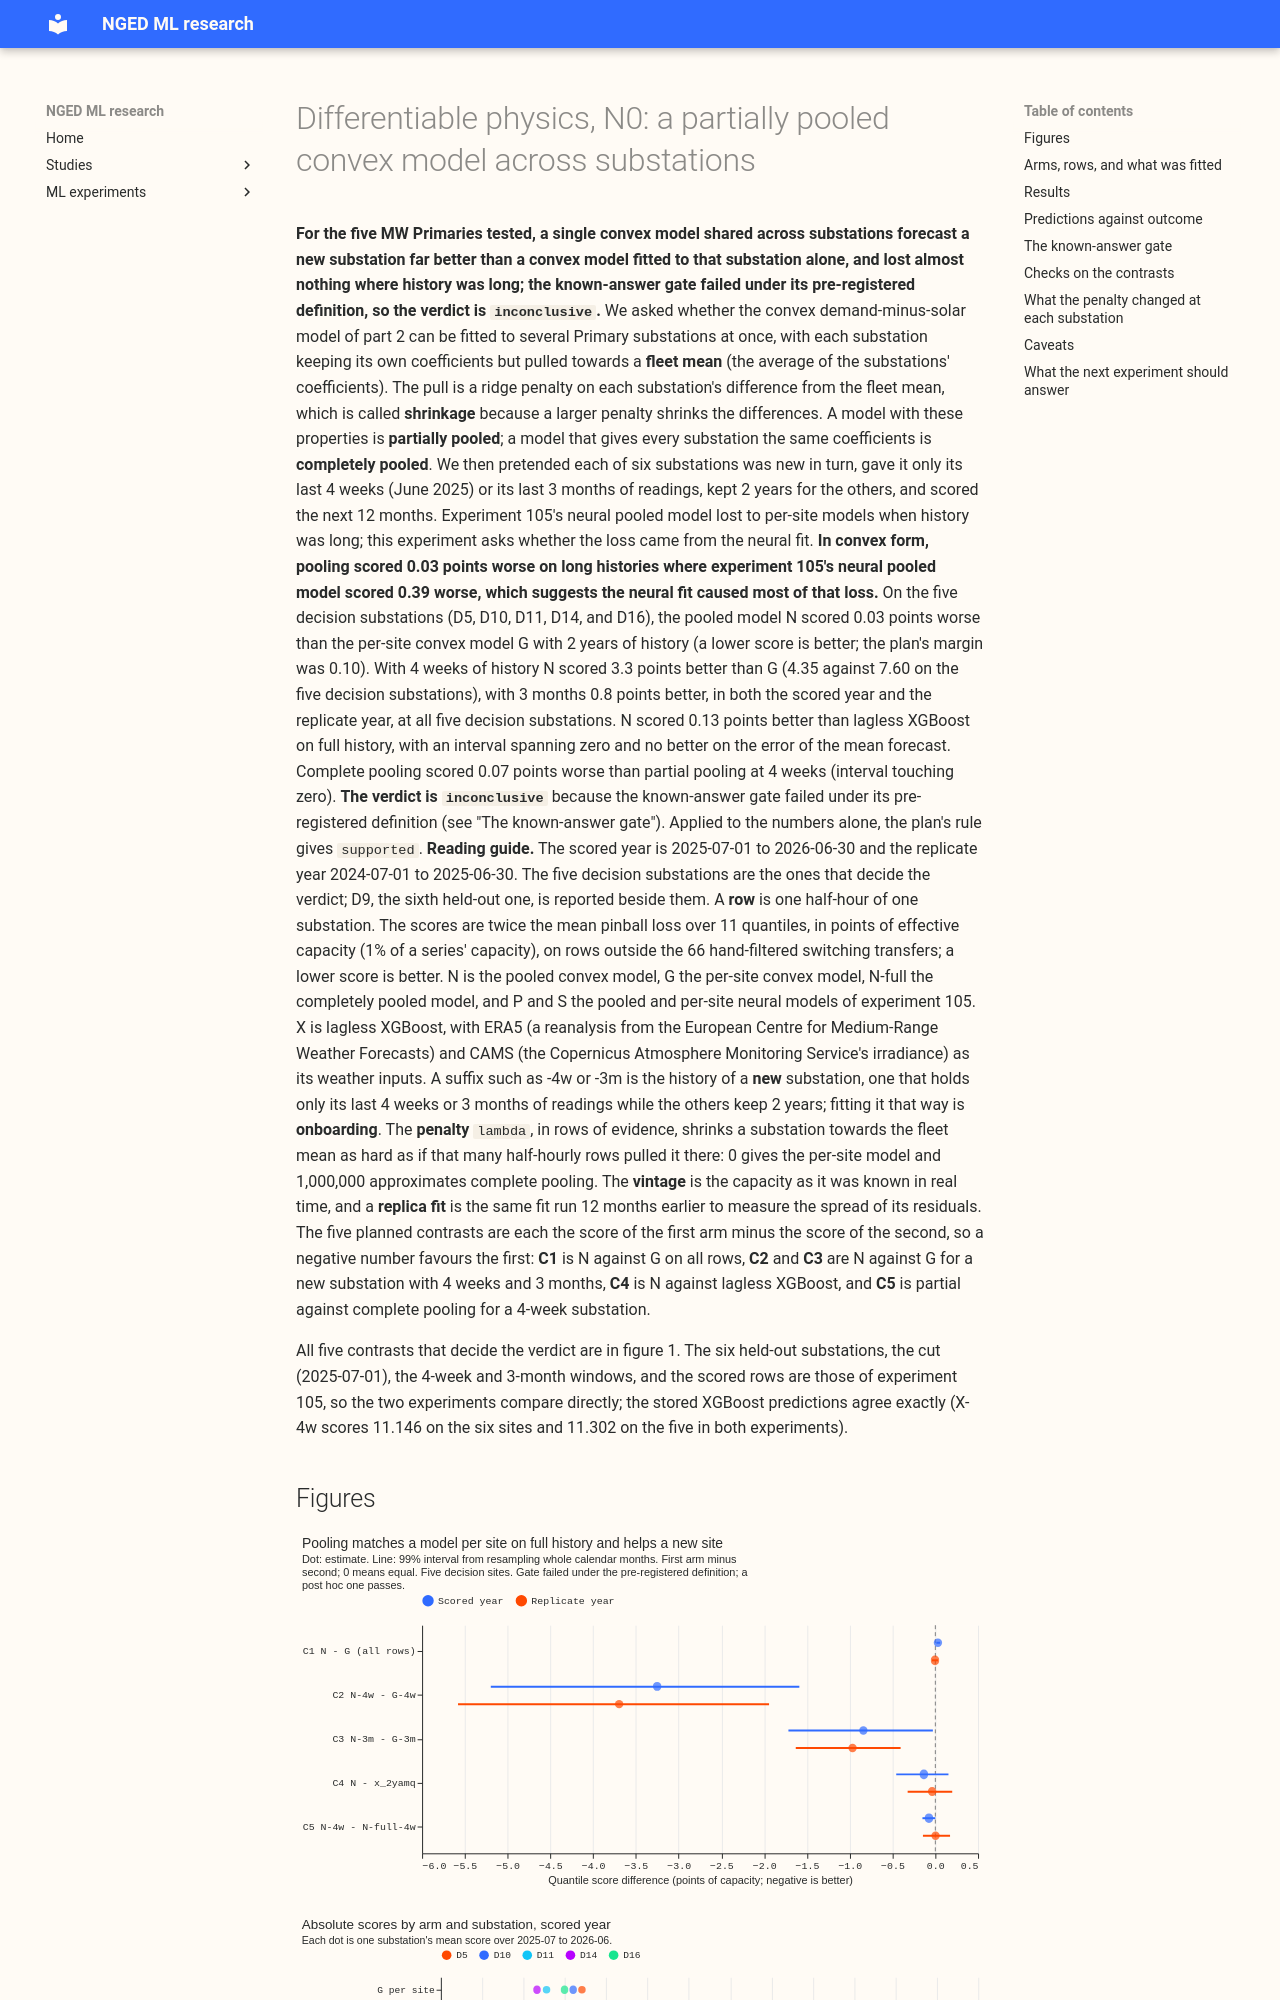

repository: openclimatefix/nged-ml-research · page: ml-experiments/00109-differentiable-physics-n0-partially-pooled-convex-model/result/index.html · generator: mkdocs

---
id: "00109"
slug: differentiable-physics-n0-partially-pooled-convex-model
theme: differentiable-physics-pooling-across-substations
also_relevant_to: [differentiable-physics-demand-calendar-and-weather, hierarchy-and-pooling]
status: done
size: >-
  complex for the module (a new joint convex fit across substations in packages/studies, reused by
  later pooled experiments); medium for the experiment scripts. Stored: private files under
  data/ml-experiments/00109-differentiable-physics-n0-partially-pooled-convex-model/ and a copy of
  the feature cache; no contract or production table. Serving path: not touched. Degradation rule:
  not touched. Designs: more than one is defensible (pooled families, per-family scale, capacity and
  scale for a short history, the penalty's tuning), and the plan pre-registered one of each. Callers:
  this experiment's scripts, and later pooled experiments.
hypothesis: >-
  A convex model whose per-substation coefficients are a fleet mean plus a ridge-penalised
  per-substation deviation forecasts Primary demand as well as the per-substation convex model when
  both have 2 years of history, and clearly better when the substation has 4 weeks or 3 months.
prediction: see "Predictions against outcome"
decision_rule: >-
  Pooling succeeds if C2 (4 weeks) or C3 (3 months) is supported (estimate below zero in the scored
  year, at least 4 of 5 decision sites better, the replicate year's estimate also below zero, and the
  known-answer gate passed) and C1 (full history) passes non-inferiority at a margin of 0.10 points.
  A failed gate caps the verdict at inconclusive. Smallest gain worth porting: zero for C1, because a
  pooled convex fit adds no serving cost over a per-site fit; any interval wholly below zero for C2
  and C3.
benchmark: >-
  The per-substation convex model G on the same rows and capacity; complete pooling; lagless
  XGBoost on the same ERA5 and CAMS inputs and window, plain and with experiment 64's solar offset;
  experiment 105's stored pooled neural model (P) and per-site neural model (S); climatology;
  manual_heuristic; lagged XGBoost as a descriptive reference at leads of 24.5 to 48 hours
row_set_id: >-
  dp_mw_v1 (experiment 103); MW sites scored 2025-07-01 to 2026-06-30, replicate 2024-07-01 to
  2025-06-30
metric: >-
  Quantile score (twice the mean pinball loss over experiment 87's 11 quantiles) in points of
  effective capacity, on rows outside the hand-filtered switching events at the scored site
verdict: inconclusive
production_status: not-for-production
adopted_in: none
date: 2026-10-20
pr: 1392
take_home_message: >-
  The known-answer test of this method failed under its pre-registered definition, and only one of
  five runs (each on a new seed, runs 2 to 5 being post hoc redefinitions) passes every line, so the
  verdict is inconclusive. Taking the numbers alone, for the five MW Primaries tested, one convex
  model shared across substations forecast a new substation with only 4 weeks of history 3.3 points
  better than a convex model fitted to that substation alone (and 0.8 points better with 3 months),
  far more than the 0.5 to 2.0 predicted, and scored 0.03 points worse on substations with 2 years
  of history. On the six held-out Primaries it came within 0.2 points of experiment 105's neural
  pooled model with 4 weeks (the neural model 0.13 better) and 0.12 better with 3 months, without
  that model's loss on long histories, which suggests that the loss in experiment 105 came largely
  from the neural fit. Complete pooling scored 0.07 points worse than partial pooling at 4 weeks in
  the scored year (interval touching zero) and no differently in the replicate year. The gains
  should be relied on only after a rerun of the gate.
advice:
  - >-
    If the gate rerun passes, start a new MW Primary from the pooled convex model N and not from a
    convex model fitted to its own first weeks: for these five Primaries, with 4 weeks it scored 3.3
    points better than the per-site model (99% interval 1.6 to 5.2 better, 5 of 5 sites, 3.7 better
    in the replicate year), and with 3 months 0.8 points better (C2, C3).
  - >-
    For these five Primaries, and subject to the gate rerun, expect complete pooling with a free
    band mean per site (N-full) to be nearly as good as partial pooling for a 4-week Primary:
    partial pooling scored 0.07 points better in the scored year (interval -0.15 to +0.00) and 0.00
    in the replicate year; complete pooling was run at 4 weeks only. Tune the partial-pooling
    penalty on long histories, where complete pooling scores 0.64 points worse (C5, N-full minus N).
  - >-
    For these five Primaries, and subject to the gate rerun, use the deviation penalty of 3,000 rows
    of evidence for full-history Primaries, where it scores 0.03 points worse than the per-site
    model (99% interval +0.01 to +0.06, inside the 0.10 margin), and do not give heating its own
    penalty: the heating-only variants moved the score by at most 0.01 points, although a tenth of
    the penalty for the other families helped by 0.03 in the scored year and by 0.00 in the
